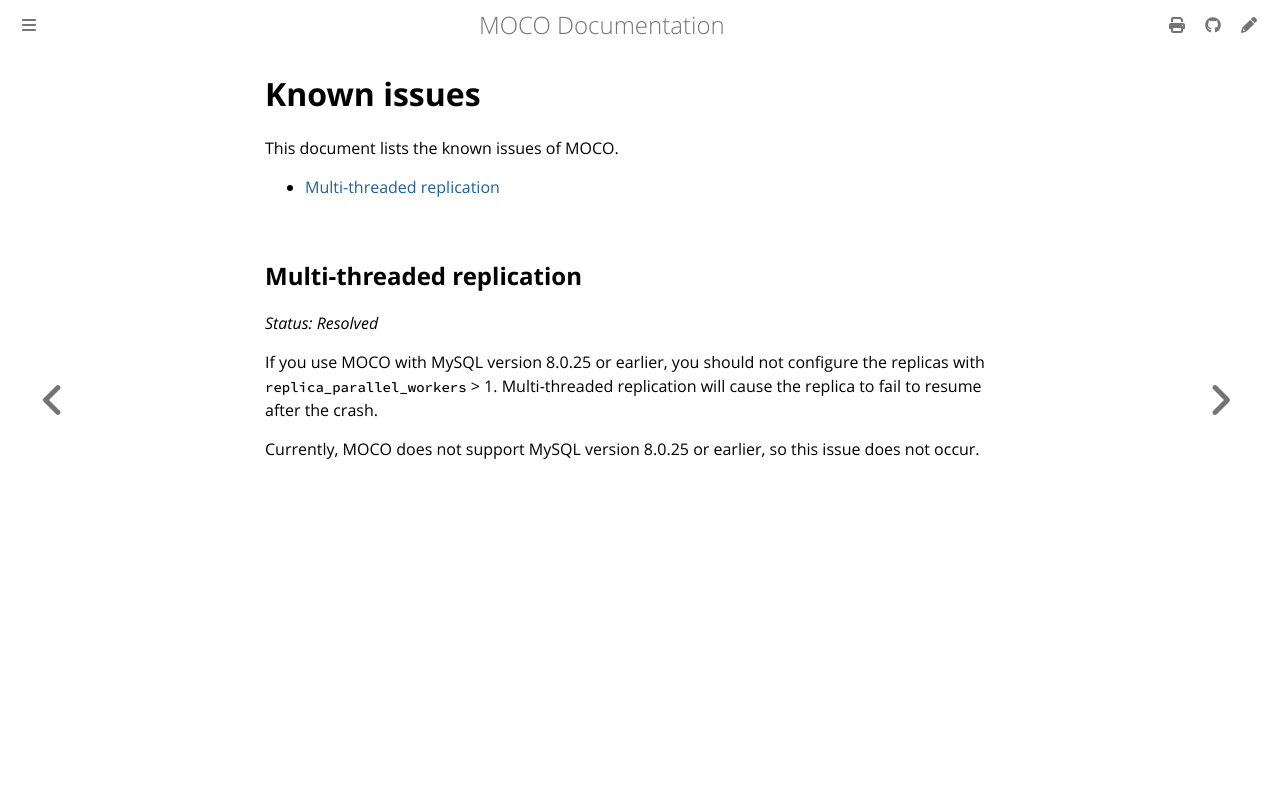

repository: cybozu-go/moco · page: known_issues.html · generator: mdbook

# Known issues

This document lists the known issues of MOCO.

- [Multi-threaded replication](#multi-threaded-replication)

## Multi-threaded replication

_Status: Resolved_

If you use MOCO with MySQL version 8.0.25 or earlier, you should not configure the replicas with `replica_parallel_workers` > 1.
Multi-threaded replication will cause the replica to fail to resume after the crash.

Currently, MOCO does not support MySQL version 8.0.25 or earlier, so this issue does not occur.
